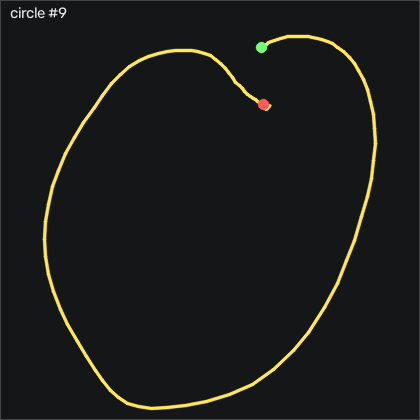

The data file committed next to this chart (first rows):
t_s, ax, ay, az, gx, gy, gz, seq
0.00000, -0.728, -0.674, 0.372, 30.35, -23.97, -8.913, 41594
0.00900, -0.69, -0.656, 0.373, 34.47, -23.48, -9.096, 41595
0.01900, -0.664, -0.661, 0.389, 37.27, -21.83, -9.279, 41596
0.02900, -0.639, -0.654, 0.386, 39.83, -20.34, -7.693, 41597
0.04000, -0.623, -0.654, 0.388, 42.3, -18.36, -6.352, 41598
0.04900, -0.616, -0.675, 0.391, 44.65, -15.83, -5.468, 41599
0.05900, -0.611, -0.669, 0.388, 47.64, -13.66, -3.455, 41600
0.06900, -0.578, -0.655, 0.391, 50.81, -12.14, -0.5594, 41601
0.07900, -0.549, -0.669, 0.377, 53.89, -10.16, 2.703, 41602
0.08900, -0.537, -0.572, 0.388, 57.91, -6.741, 5.325, 41603
0.09900, -0.554, -0.532, 0.385, 59.65, -2.198, 4.624, 41604
0.109, -0.565, -0.52, 0.385, 59.74, 1.278, 2.978, 41605
0.119, -0.545, -0.487, 0.387, 59.95, 3.686, 3.038, 41606
0.129, -0.512, -0.468, 0.382, 59.59, 6.613, 2.886, 41607
0.139, -0.463, -0.524, 0.368, 60.23, 9.845, 1.27, 41608
0.149, -0.434, -0.5, 0.372, 63.98, 13.11, 1.545, 41609
0.159, -0.324, -0.484, 0.361, 67.94, 17.71, 1.362, 41610
0.17, -0.179, -0.51, 0.337, 72.76, 25.18, 0.6296, 41611
0.179, -0.06300, -0.442, 0.314, 77.82, 35.36, 6.057, 41612
0.189, 0.01200, -0.304, 0.354, 81.57, 48.44, 12.64, 41613
0.199, 0.03900, -0.163, 0.33, 82.7, 65, 11.73, 41614
0.21, 0.06800, -0.07000, 0.313, 79.13, 78.93, 9.014, 41615
0.219, 0.114, -0.03700, 0.301, 73.28, 92.59, 4.136, 41616
0.229, 0.181, -0.03600, 0.272, 67.7, 107.5, 1.24, 41617
0.239, 0.209, 0.07200, 0.282, 63.12, 125.2, 1.88, 41618
0.249, 0.191, 0.22, 0.26, 57.12, 145.7, -0.6204, 41619
0.259, 0.195, 0.359, 0.243, 47.85, 165.2, -7.022, 41620
0.269, 0.21, 0.479, 0.257, 35.56, 185.6, -16.69, 41621
0.279, 0.197, 0.649, 0.266, 22.24, 203.7, -28.24, 41622
0.289, 0.145, 0.791, 0.278, 4.953, 222.7, -40.77, 41623
0.299, 0.06400, 0.808, 0.218, -16.18, 240.5, -56.63, 41624
0.309, 0.00800, 0.787, 0.113, -37.18, 255.3, -69.34, 41625
0.319, 0.02400, 0.816, -0.05900, -57.82, 271.9, -75.99, 41626
0.329, 0.07000, 0.798, -0.247, -78.77, 289.3, -79.83, 41627
0.34, 0.01200, 0.859, -0.494, -98.25, 307.9, -85.56, 41628
0.349, -0.249, 1.006, -0.721, -117.6, 323.3, -100.5, 41629
0.359, -0.652, 1.115, -1.002, -142.5, 335.5, -125.8, 41630
0.369, -1.127, 1.087, -1.249, -175.1, 337.9, -154.9, 41631
0.38, -1.637, 0.991, -1.443, -209.9, 325, -177.8, 41632
0.389, -2.2, 0.819, -1.616, -246.3, 297.6, -187, 41633
0.399, -2.694, 0.396, -1.851, -282.5, 269.3, -184.1, 41634
0.409, -2.88, -0.09300, -2.038, -312, 212.6, -153.2, 41635
0.419, -2.722, -0.645, -2.137, -328.5, 148.5, -100.9, 41636
0.429, -2.533, -1.171, -2.108, -326.3, 96.55, -49.77, 41637
0.439, -2.482, -1.467, -2.032, -303.9, 61.64, -19.25, 41638
0.449, -2.446, -1.598, -1.856, -266, 33.35, -25.59, 41639
0.459, -2.304, -1.668, -1.657, -224.2, 2.68, -51.75, 41640
0.469, -2.158, -1.52, -1.484, -186, -23.51, -78.27, 41641
0.479, -2.066, -1.353, -1.337, -157.1, -46.77, -102.8, 41642
0.489, -1.944, -1.548, -1.258, -136.5, -75.61, -114.4, 41643
0.499, -1.907, -1.273, -1.135, -111.5, -105.1, -90.44, 41644
0.51, -1.912, -1.028, -1.061, -107.1, -132.1, -53.15, 41645
0.519, -1.843, -1.016, -1.069, -114.9, -162.6, -23.39, 41646
0.529, -1.607, -1.053, -1.062, -122.8, -194.4, 7.063, 41647
0.539, -1.352, -1.129, -1.034, -129.3, -217.3, 41.64, 41648
0.55, -1.141, -1.27, -0.984, -129.7, -230.2, 74.5, 41649
0.559, -1.032, -1.466, -0.927, -121.1, -240.9, 95.29, 41650
0.569, -0.925, -1.604, -0.898, -101.6, -249.3, 93.89, 41651
0.579, -0.895, -1.46, -0.909, -71.02, -252.6, 66.18, 41652
0.589, -0.853, -1.22, -0.906, -37.97, -251.5, 10.6, 41653
... 73 more rows
